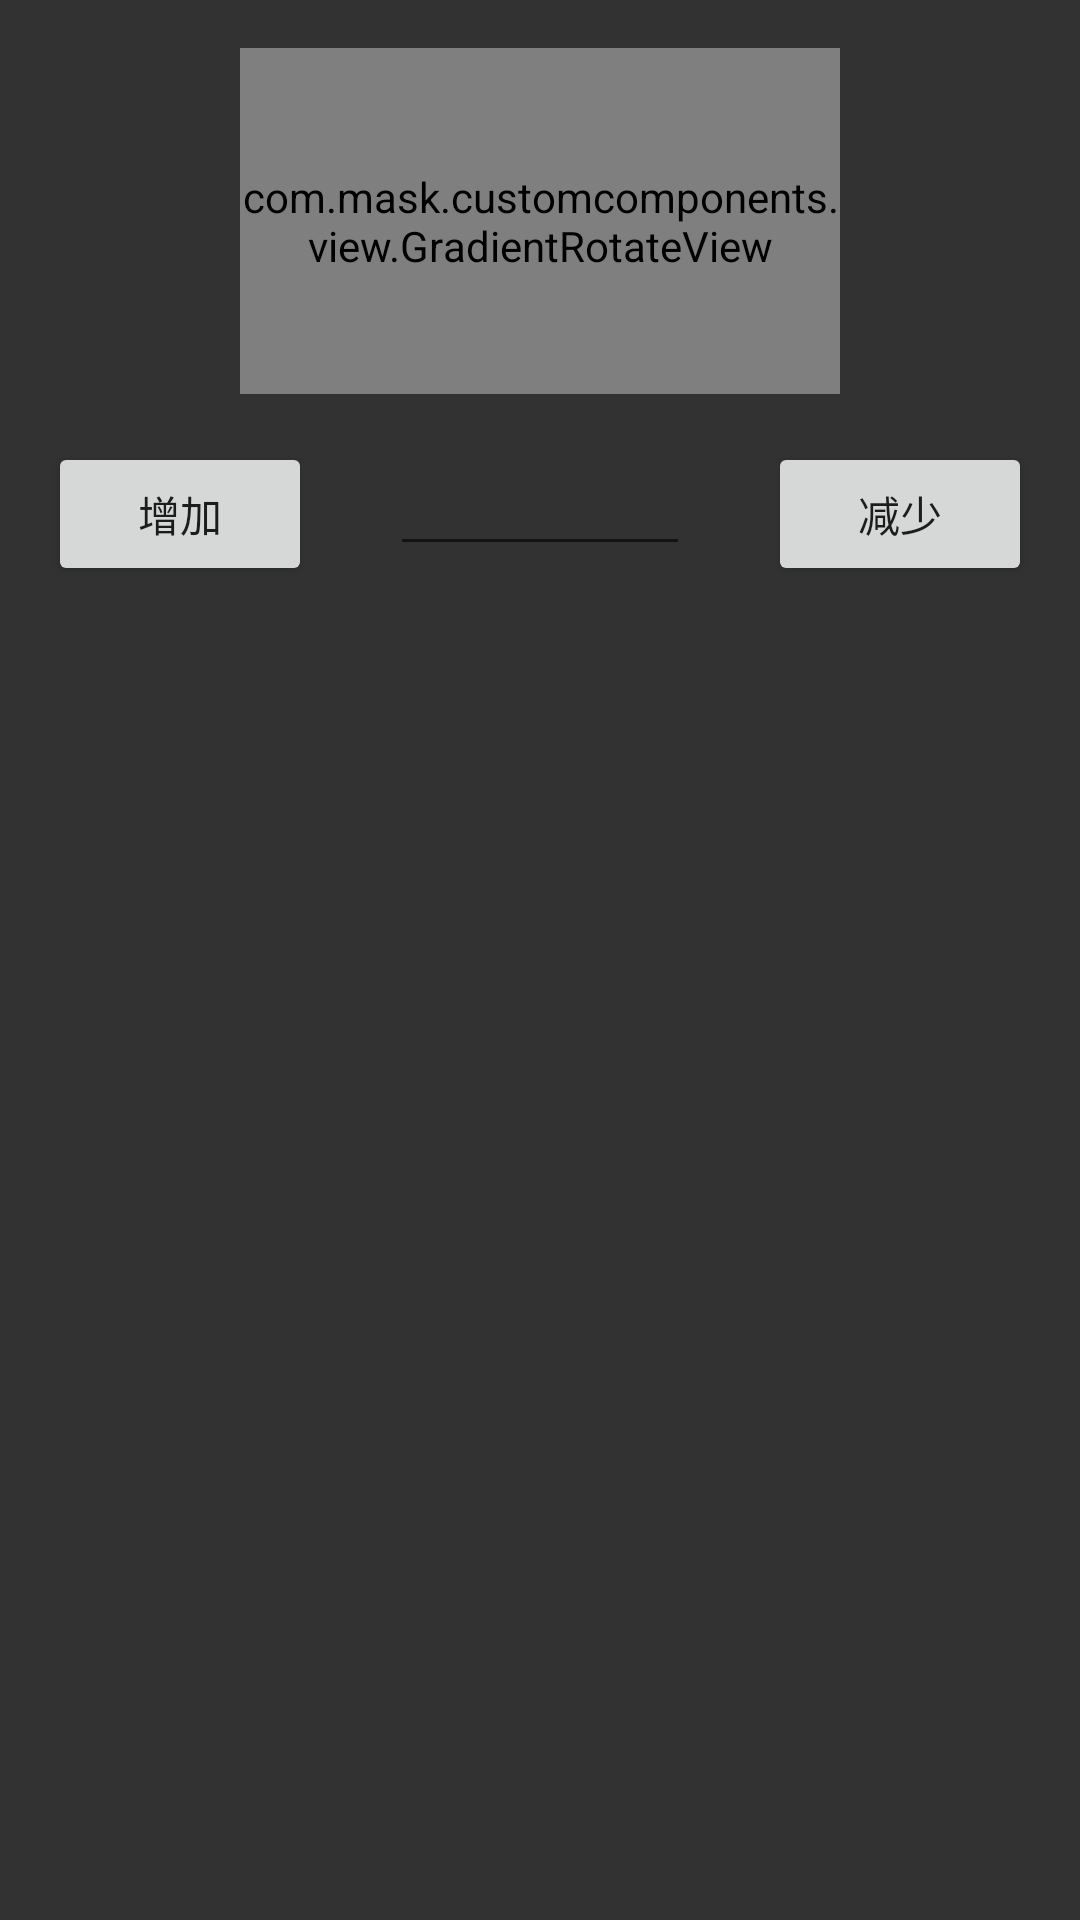

Reconstruct the res/layout file that produces this screen, plus the resources it refers to.
<!-- AndroidManifest.xml: application theme AppTheme -->
<!-- res/layout/activity_gradient_rotate.xml -->
<?xml version="1.0" encoding="utf-8"?>
<androidx.constraintlayout.widget.ConstraintLayout xmlns:android="http://schemas.android.com/apk/res/android"
    xmlns:app="http://schemas.android.com/apk/res-auto"
    xmlns:tools="http://schemas.android.com/tools"
    android:layout_width="match_parent"
    android:layout_height="match_parent"
    android:background="#CC000000">

    <com.mask.customcomponents.view.GradientRotateView
        android:id="@+id/gradient_rotate_view"
        android:layout_width="0dp"
        android:layout_height="0dp"
        android:layout_margin="16dp"
        app:layout_constraintDimensionRatio="1.7321:1"
        app:layout_constraintEnd_toEndOf="parent"
        app:layout_constraintStart_toStartOf="parent"
        app:layout_constraintTop_toTopOf="parent"
        app:layout_constraintWidth_max="200dp"
        tools:background="@color/black" />

    <Button
        android:id="@+id/btn_add"
        android:layout_width="wrap_content"
        android:layout_height="wrap_content"
        android:layout_margin="16dp"
        android:text="@string/add"
        app:layout_constraintStart_toStartOf="parent"
        app:layout_constraintTop_toBottomOf="@+id/gradient_rotate_view" />

    <Button
        android:id="@+id/btn_subtract"
        android:layout_width="wrap_content"
        android:layout_height="wrap_content"
        android:layout_margin="16dp"
        android:text="@string/subtract"
        app:layout_constraintEnd_toEndOf="parent"
        app:layout_constraintTop_toBottomOf="@+id/gradient_rotate_view" />

    <EditText
        android:id="@+id/edt_angle"
        android:layout_width="wrap_content"
        android:layout_height="wrap_content"
        android:layout_margin="16dp"
        android:gravity="center"
        android:inputType="numberDecimal"
        android:minWidth="100dp"
        android:textColor="@color/white"
        app:layout_constraintEnd_toEndOf="parent"
        app:layout_constraintStart_toStartOf="parent"
        app:layout_constraintTop_toBottomOf="@+id/gradient_rotate_view" />

</androidx.constraintlayout.widget.ConstraintLayout>
<!-- resources referenced by this layout -->
<resources>
  <color name="black">#FF000000</color>
  <color name="white">#FFFFFFFF</color>
  <string name="add">增加</string>
  <string name="subtract">减少</string>
  <style name="AppTheme" parent="Theme.AppCompat.Light.DarkActionBar">
          
          <item name="colorPrimary">@color/colorPrimary</item>
          <item name="colorPrimaryDark">@color/colorPrimaryDark</item>
          <item name="colorAccent">@color/colorAccent</item>
          <item name="android:textAllCaps">false</item>
      </style>
  <color name="colorPrimary">#008577</color>
  <color name="colorPrimaryDark">#00574B</color>
  <color name="colorAccent">#D81B60</color>
</resources>
